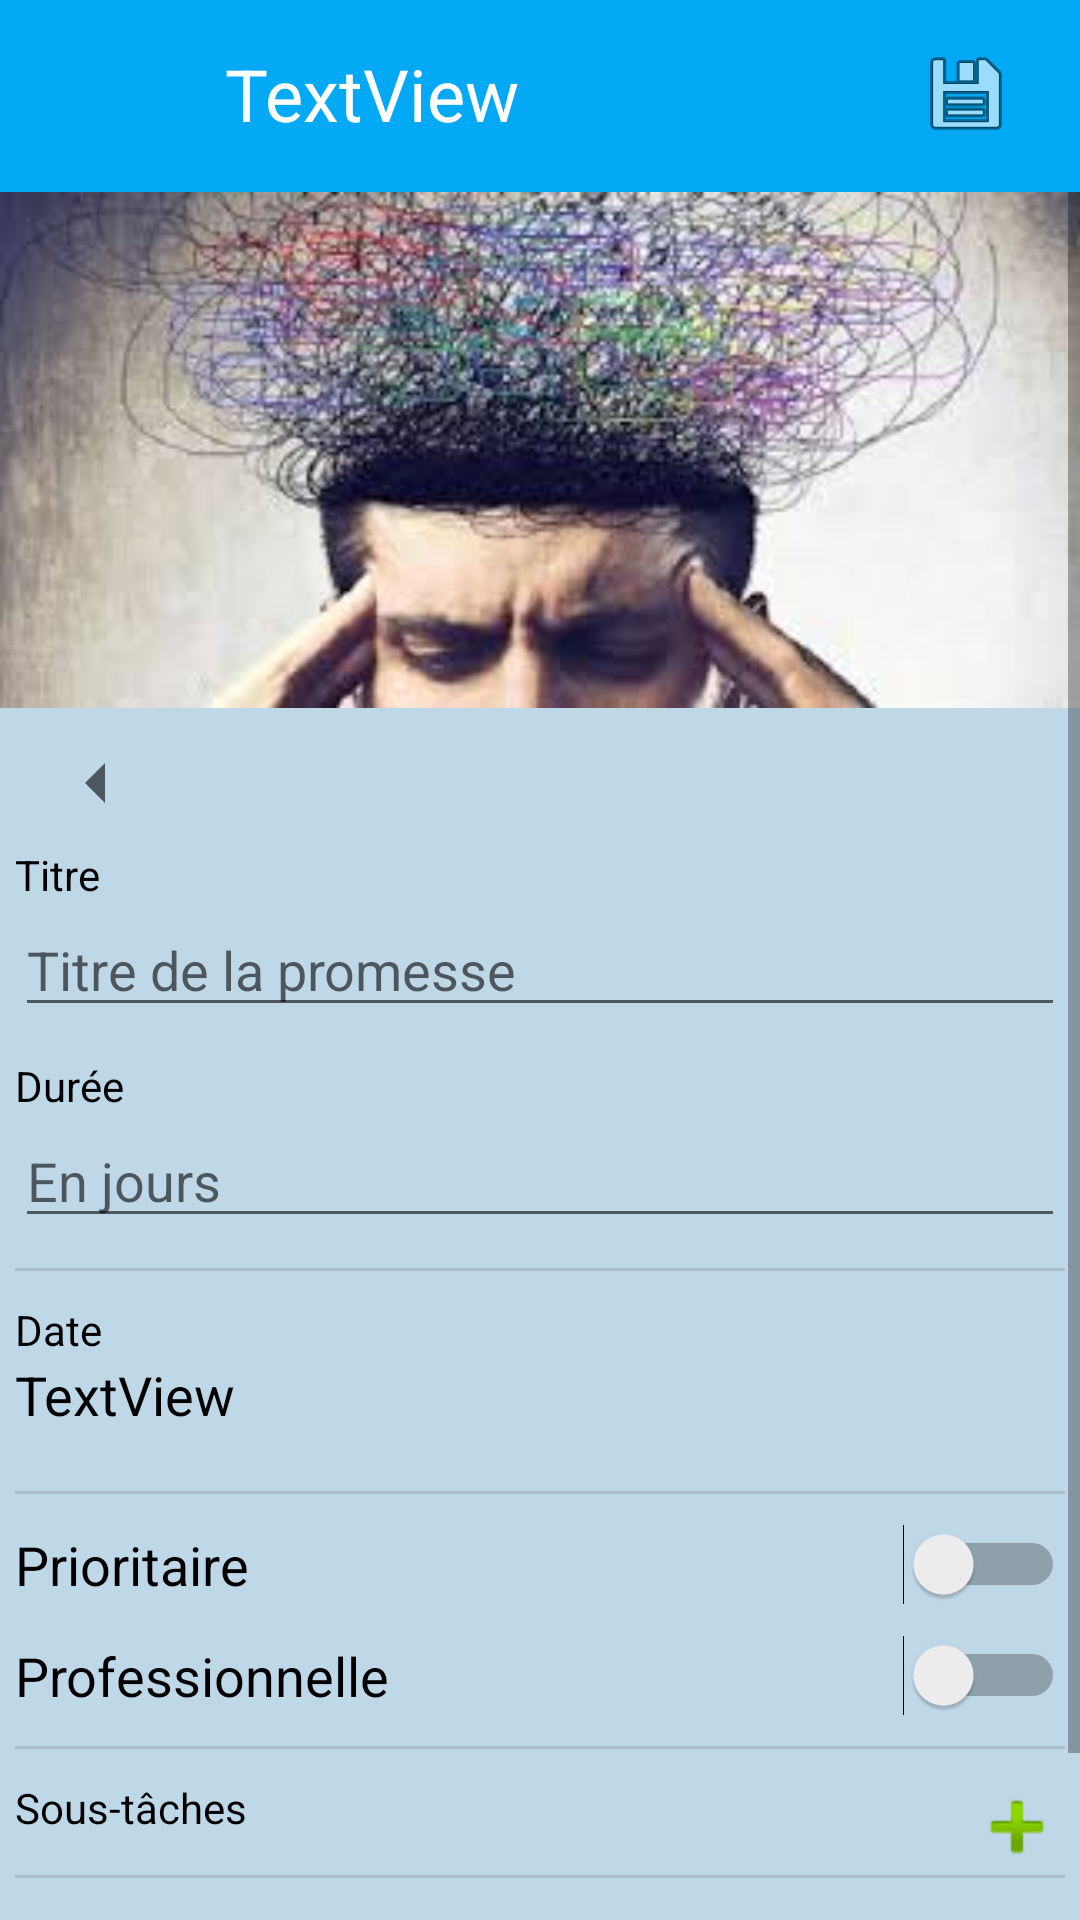

Here is an Android app screen rendered from its layout file. Give the layout XML and the strings, colors and styles it references.
<!-- AndroidManifest.xml: application theme Theme.Promesse -->
<!-- res/layout/promise_manager_activity.xml -->
<?xml version="1.0" encoding="utf-8"?>
<androidx.coordinatorlayout.widget.CoordinatorLayout xmlns:android="http://schemas.android.com/apk/res/android"
    xmlns:app="http://schemas.android.com/apk/res-auto"
    xmlns:tools="http://schemas.android.com/tools"
    android:layout_width="match_parent"
    android:layout_height="wrap_content"
    android:background="@color/light_grey">

    <ScrollView
        android:layout_width="match_parent"
        android:layout_height="match_parent"
        android:layout_marginTop="55dp">

        <LinearLayout
            android:layout_width="match_parent"
            android:layout_height="wrap_content"
            android:layout_marginStart="0dp"
            android:layout_marginLeft="0dp"
            android:layout_marginEnd="0dp"
            android:layout_marginRight="0dp"
            android:background="@drawable/layout_category"
            android:orientation="vertical">

            <ImageView
                android:id="@+id/backgroundImage"
                android:layout_width="match_parent"
                android:layout_height="190dp"
                app:srcCompat="@drawable/defaut_background" />

            <LinearLayout
                android:layout_width="match_parent"
                android:layout_height="match_parent"
                android:orientation="horizontal">

                <ImageView
                    android:id="@+id/imageView4"
                    android:layout_width="wrap_content"
                    android:layout_height="match_parent"
                    android:layout_weight="1"
                    app:srcCompat="@drawable/previous_icon" />

                <androidx.recyclerview.widget.RecyclerView
                    android:id="@+id/recycler_Category"
                    android:layout_width="wrap_content"
                    android:layout_height='match_parent'


                    android:layout_weight="8"
                    android:orientation="horizontal"
                    android:paddingTop="3dp"
                    android:paddingBottom="3dp">

                </androidx.recyclerview.widget.RecyclerView>

                <ImageView
                    android:id="@+id/imageView3"
                    android:layout_width="wrap_content"
                    android:layout_height="match_parent"
                    android:layout_weight="1"
                    app:srcCompat="@drawable/next_icon" />

            </LinearLayout>

            <LinearLayout
                android:layout_width="match_parent"
                android:layout_height="match_parent"
                android:orientation="vertical"
                android:padding="5dp">


                <TextView
                    android:id="@+id/textViewTitle"
                    android:layout_width="match_parent"
                    android:layout_height="wrap_content"
                    android:text="@string/textViewTitle"
                    android:textColor="@color/black" />

                <EditText
                    android:id="@+id/editTextTitle"
                    android:layout_width="match_parent"
                    android:layout_height="wrap_content"
                    android:ems="10"
                    android:hint="@string/editTextTitleHint"
                    android:inputType="textPersonName" />

                <Space
                    android:layout_width="match_parent"
                    android:layout_height="10dp" />

                <TextView
                    android:id="@+id/textViewDuration"
                    android:layout_width="match_parent"
                    android:layout_height="wrap_content"
                    android:text="@string/textViewDuration"
                    android:textColor="@color/black" />

                <EditText
                    android:id="@+id/editTextDuration"
                    android:layout_width="match_parent"
                    android:layout_height="wrap_content"
                    android:ems="10"
                    android:hint="@string/editTextDurationHint"
                    android:inputType="number" />

                <View
                    android:id="@+id/divider"
                    android:layout_width="match_parent"
                    android:layout_height="1dp"
                    android:layout_marginTop="10dp"
                    android:layout_marginBottom="10dp"
                    android:background="?android:attr/listDivider" />

                <TextView
                    android:id="@+id/textViewDate"
                    android:layout_width="match_parent"
                    android:layout_height="wrap_content"
                    android:text="@string/textViewDate"
                    android:textColor="@color/black" />

                <TextView
                    android:id="@+id/textViewDatePicker"
                    android:layout_width="match_parent"
                    android:layout_height="wrap_content"
                    android:onClick="onClickDate"
                    android:text="TextView"
                    android:textColor="@color/black"
                    android:textSize="18sp" />

                <Space
                    android:layout_width="match_parent"
                    android:layout_height="10dp" />

                <View
                    android:id="@+id/divider2"
                    android:layout_width="match_parent"
                    android:layout_height="1dp"
                    android:layout_marginTop="10dp"
                    android:layout_marginBottom="10dp"
                    android:background="?android:attr/listDivider" />

                <Switch
                    android:id="@+id/switchPriority"
                    android:layout_width="match_parent"
                    android:layout_height="wrap_content"
                    android:text="@string/textViewPriority"
                    android:textSize="18sp" />

                <Space
                    android:layout_width="match_parent"
                    android:layout_height="10dp" />

                <Switch
                    android:id="@+id/switchProfessional"
                    android:layout_width="match_parent"
                    android:layout_height="wrap_content"
                    android:text="@string/textViewProfessionnal"
                    android:textSize="18sp" />

                <View
                    android:id="@+id/divider3"
                    android:layout_width="match_parent"
                    android:layout_height="1dp"
                    android:layout_marginTop="10dp"
                    android:layout_marginBottom="10dp"
                    android:background="?android:attr/listDivider" />

                <LinearLayout
                    android:layout_width="match_parent"
                    android:layout_height="match_parent"
                    android:orientation="horizontal">

                    <TextView
                        android:id="@+id/textViewSubtask"
                        android:layout_width="match_parent"
                        android:layout_height="match_parent"
                        android:layout_weight="1"
                        android:text="@string/subtaskTitle"
                        android:textColor="@color/black" />

                    <ImageButton
                        android:id="@+id/buttonAddSubtask"
                        android:layout_width="wrap_content"
                        android:layout_height="wrap_content"
                        android:background="@android:color/transparent"
                        android:onClick="onClickButtonAddSubtask"
                        app:srcCompat="@android:drawable/ic_input_add" />
                </LinearLayout>

                <androidx.recyclerview.widget.RecyclerView
                    android:id="@+id/recycler_subtask"
                    android:layout_width="match_parent"
                    android:layout_height="match_parent"
                    android:layout_weight="1"
                    android:background="@android:color/transparent"
                    android:orientation="vertical">

                </androidx.recyclerview.widget.RecyclerView>

                <View
                    android:id="@+id/divider6"
                    android:layout_width="match_parent"
                    android:layout_height="1dp"
                    android:background="?android:attr/listDivider" />

                <Space
                    android:layout_width="match_parent"
                    android:layout_height="10dp" />

                <TextView
                    android:id="@+id/textViewDescription"
                    android:layout_width="match_parent"
                    android:layout_height="wrap_content"
                    android:text="@string/textViewDescription"
                    android:textColor="@color/black" />

                <EditText
                    android:id="@+id/editTextDescription"
                    android:layout_width="match_parent"
                    android:layout_height="wrap_content"
                    android:ems="10"
                    android:gravity="start|top"
                    android:hint="@string/editTextDescriptionHint"
                    android:inputType="textMultiLine" />

            </LinearLayout>

        </LinearLayout>
    </ScrollView>

    <RelativeLayout
        android:layout_width="match_parent"
        android:layout_height="64dp"
        android:background="@color/blue_200">

        <TextView
            android:id="@+id/textViewTitleBar"
            android:layout_width="wrap_content"
            android:layout_height="wrap_content"
            android:layout_marginLeft="75dp"
            android:layout_marginTop="15dp"
            android:text="TextView"
            android:textColor="@color/white"
            android:textSize="24sp" />

        <ImageButton
            android:id="@+id/buttonSave"
            android:layout_width="wrap_content"
            android:layout_height="wrap_content"
            android:layout_alignParentEnd="true"
            android:layout_marginTop="5dp"
            android:layout_marginEnd="10dp"
            android:backgroundTint="@android:color/transparent"
            android:onClick="onClickButtonValidate"
            app:srcCompat="@android:drawable/ic_menu_save" />

    </RelativeLayout>

    <ImageButton
        android:id="@+id/imageButton3"
        android:layout_width="wrap_content"
        android:layout_height="wrap_content"
        android:backgroundTint="@android:color/transparent"
        android:onClick="onClickButtonCancel"
        android:tint="@color/white"
        app:srcCompat="@drawable/ic_arrow_left_black_48dp" />

</androidx.coordinatorlayout.widget.CoordinatorLayout>
<!-- resources referenced by this layout -->
<resources>
  <color name="black">#FF000000</color>
  <color name="blue_200">#FF03A9F4</color>
  <color name="light_grey">#AAAAAA</color>
  <color name="white">#FFFFFFFF</color>
  <!-- drawable defaut_background: png bitmap (drawable, 11414 bytes) -->
  <!-- drawable layout_category (drawable-v24) -->
  <?xml version="1.0" encoding="utf-8"?>
  <shape xmlns:android="http://schemas.android.com/apk/res/android">
      <solid android:color="#BFD8E8" />
      
  </shape>
  <!-- drawable previous_icon (drawable) -->
  <vector xmlns:android="http://schemas.android.com/apk/res/android"
      android:width="32dp"
      android:height="32dp"
      android:viewportWidth="24"
      android:viewportHeight="24"
      android:tint="?attr/colorControlNormal"
      android:autoMirrored="true">
    <path
        android:fillColor="@android:color/white"
        android:pathData="M14,7l-5,5 5,5V7z"/>
  </vector>
  <string name="editTextDescriptionHint">Entrez une description ...</string>
  <string name="editTextDurationHint">En jours</string>
  <string name="editTextTitleHint">Titre de la promesse</string>
  <string name="subtaskTitle">Sous-tâches</string>
  <string name="textViewDate">Date</string>
  <string name="textViewDescription">Description</string>
  <string name="textViewDuration">Durée</string>
  <string name="textViewPriority">Prioritaire</string>
  <string name="textViewProfessionnal">Professionnelle</string>
  <string name="textViewTitle">Titre</string>
  <style name="Theme.Promesse" parent="Theme.MaterialComponents.DayNight.NoActionBar">
          
          <item name="colorPrimary">@color/blue_200</item>
          <item name="colorPrimaryVariant">@color/textColorPromise</item>
          <item name="colorOnPrimary">@color/white</item>
          
          <item name="colorSecondary">@color/teal_200</item>
          <item name="colorSecondaryVariant">@color/teal_700</item>
          <item name="colorOnSecondary">@color/black</item>
          <item name="background">@color/background</item>
          
          <item name="android:statusBarColor" tools:targetApi="l">?attr/colorPrimaryVariant</item>
          
      </style>
  <color name="teal_200">#FF03DAC5</color>
  <color name="teal_700">#FF018786</color>
  <color name="background">#0d0d0d</color>
</resources>
